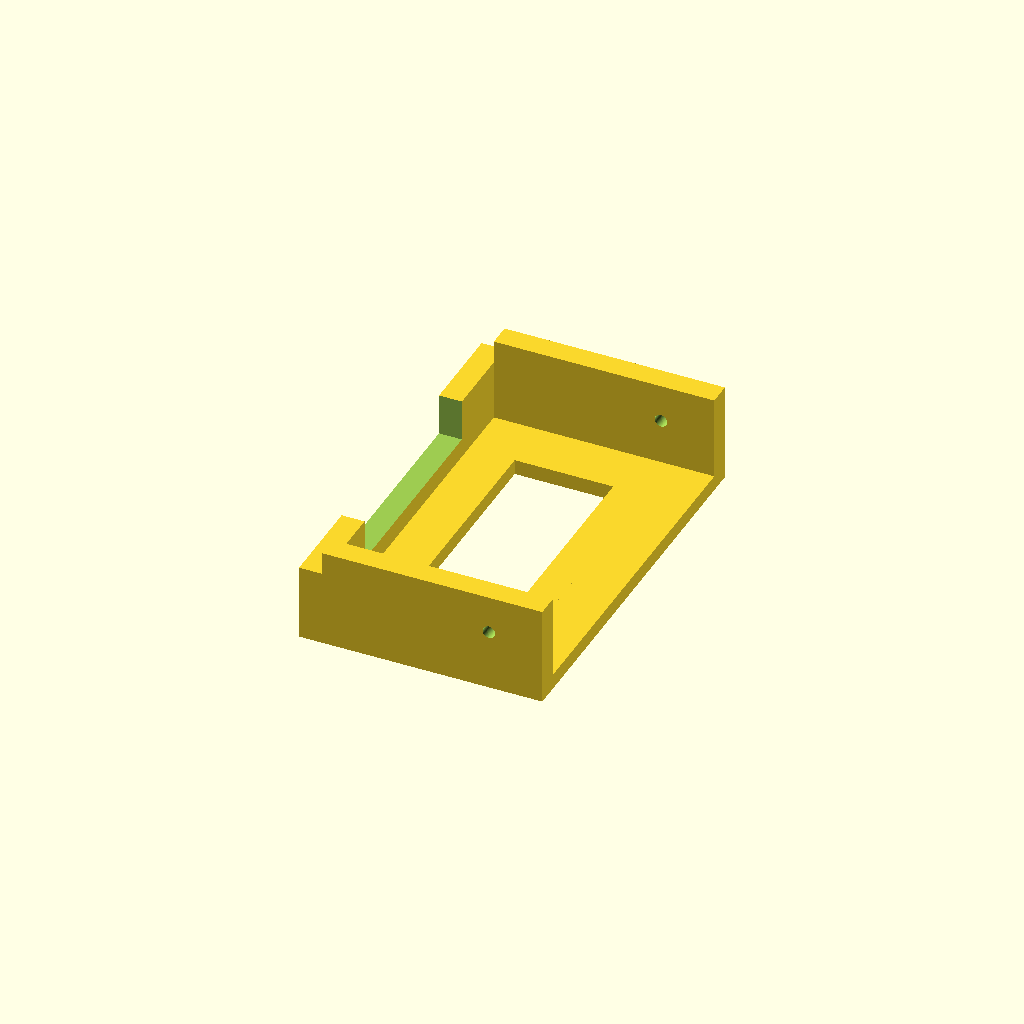
Cell 1: the model at its default parameters.
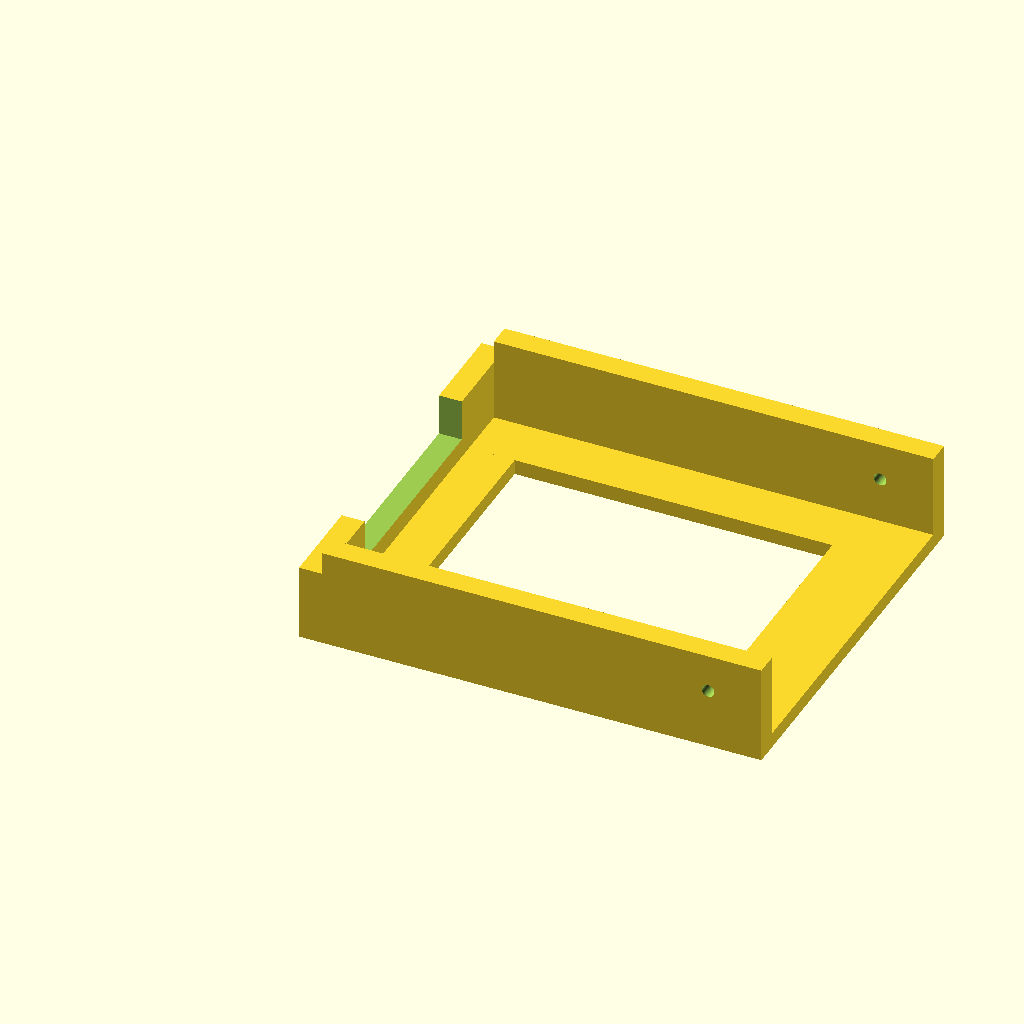
Cell 2: enclosure_length = 230 (everything else at default).
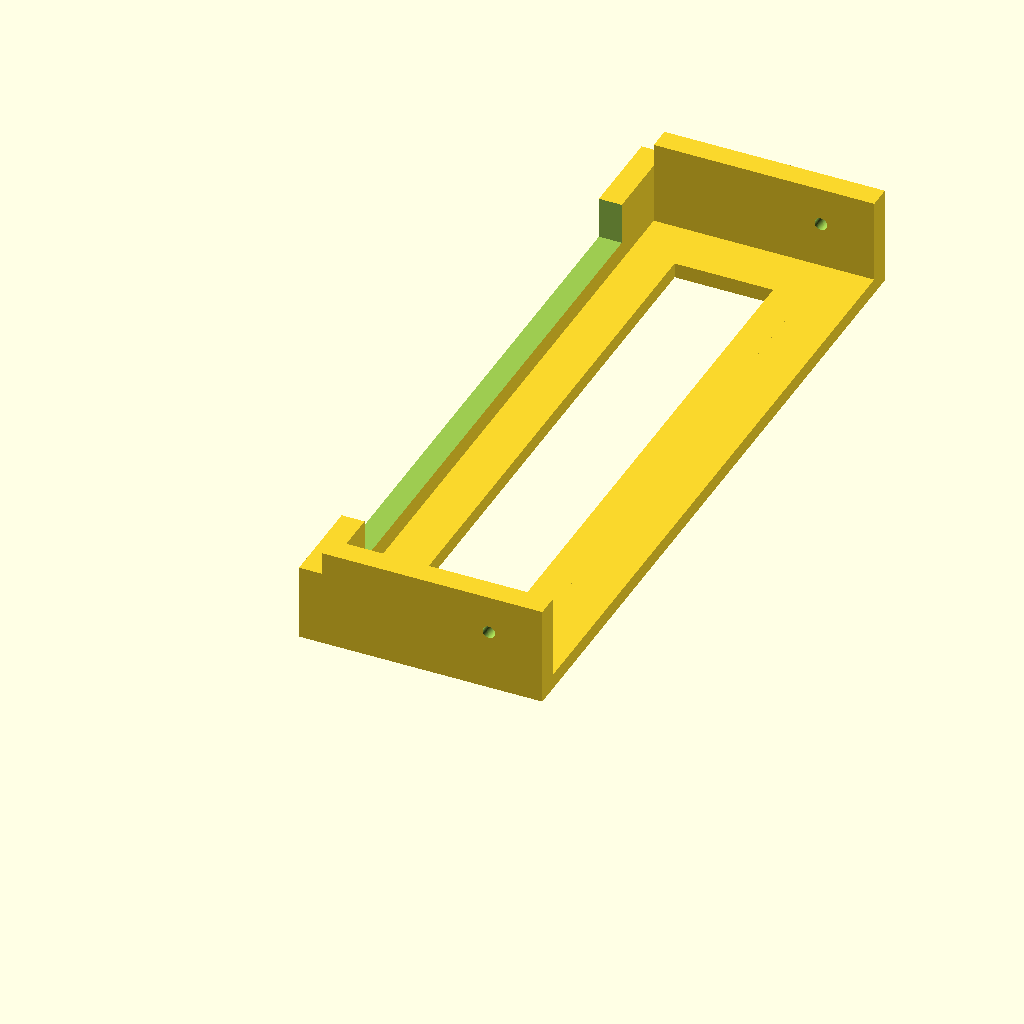
Cell 3 — enclosure_width set to 180, the other parameters unchanged.
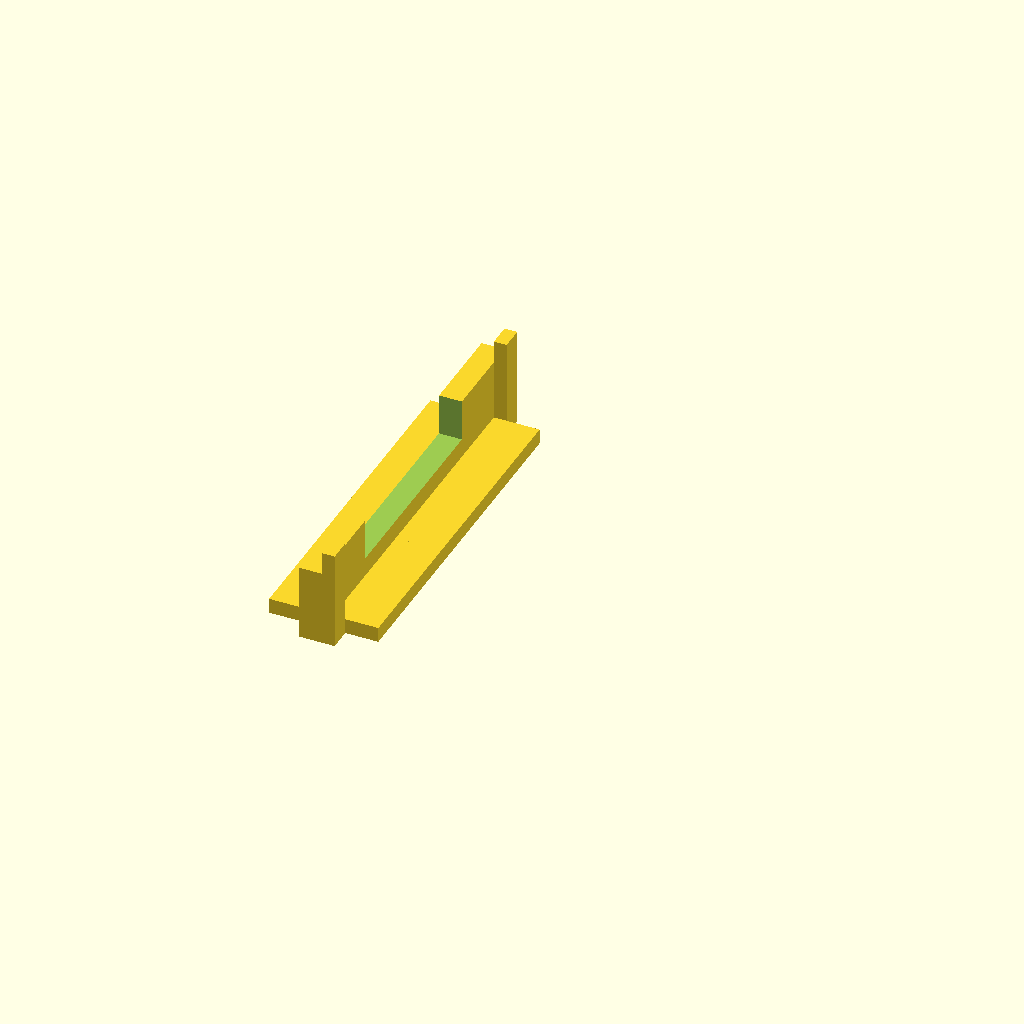
Cell 4: enclosure_inside_length = 218 (everything else at default).
All cells are drawn from one camera (rotation 55°, 0°, 25°, orthographic, colour scheme Cornfield), so only the parameter changes between them.
Source of the model, hardware/jigs/water_bowl_enclosure_pilot_hole_jig.scad:
/*
  Smart Water Bowl enclosure side-hole pilot jig

  Purpose
  -------
  Holds the LeMotech 115 x 90 x 55 mm enclosure base and locates one pilot hole
  through each long side wall. The two pilot holes are aligned with the cable
  zip-tie pairs in water_bowl_electronics_carrier.scad V40.

  Coordinate derivation
  ---------------------
  Carrier cable tie pairs begin at Y=34 mm and use:
      slot width along Y = 2.4 mm
      pair spacing       = 10.0 mm

  The cable centerline is midway between the two slot centers:
      34 + 2.4/2 + 10/2 = 40.2 mm from the carrier's lower edge.

  The enclosure drawing gives 115 mm outside length and 109 mm inside length,
  so the nominal end wall is (115-109)/2 = 3.0 mm thick.
  The carrier has 0.65 mm end clearance.

  Therefore the nominal pilot station is:
      3.0 + 0.65 + 40.2 = 43.85 mm from the enclosure's outside end.

  Use
  ---
  1. Put the empty enclosure base into the jig with the chosen short end firmly
     against the end stop.
  2. Clamp the enclosure and jig together.
  3. Drill both pilot holes through the flat locating holes.
  4. Remove the jig and enlarge each hole with a step drill.

  Print orientation
  -----------------
  Print exactly as modeled, flat base down. The side walls remain flat with no
  projecting drill bosses, so no supports are required.
  PETG or ASA is recommended.

  IMPORTANT
  ---------
  The default vertical hole center is 12 mm above the enclosure's outside
  bottom. This is user-adjustable below because the enclosure drawing does not
  define the installed carrier's exact cable center height.
*/

$fn = 64;

// ---------------------------------------------------------------------------
// USER PARAMETERS
// ---------------------------------------------------------------------------

// Enclosure outside dimensions
// These match the LeMotech enclosure used by this project.
enclosure_length = 115.0;
enclosure_width  = 90.0;
enclosure_height = 55.0;

// Enclosure inside length from the manufacturer drawing. This is used to infer
// the nominal thickness of the two short end walls.
enclosure_inside_length = 109.0;

// Carrier geometry used to derive the longitudinal drilling station.
// Keep these synchronized with water_bowl_electronics_carrier.scad.
carrier_end_clearance = 0.65;
zip_pair_y = 34.0;
zip_slot_w = 2.4;
zip_pair_spacing = 10.0;

// Pilot drill opening. A 3.30 mm opening clears a nominal 1/8 inch bit while
// keeping the jig suitable only for locating the pilot. Enlarge the enclosure
// holes afterward with a step drill; do not run the step drill through the jig.
pilot_d = 3.30;

// Vertical pilot-hole center measured from the enclosure's outside bottom.
hole_height_from_bottom = 12.0;

// Jig fit and structure.
side_clearance = 0.40;        // Clearance on each side of the enclosure.
base_t = 4.0;                 // Thickness of the bottom frame rails.
side_wall_t = 6.0;            // Thickness of each flat drilling wall.
side_wall_h = 22.0;           // Height above the jig base.
end_stop_t = 6.0;             // Thickness of the short-end registration stop.
end_stop_h = 16.0;            // Height of the end stop.
station_margin = 14.0;        // Jig extension beyond the pilot-hole center.

// Weight-saving bottom rails.
bottom_rail_w = 14.0;
cross_rail_w = 12.0;

// ---------------------------------------------------------------------------
// DERIVED VALUES
// ---------------------------------------------------------------------------

// Nominal thickness of either short enclosure wall.
nominal_end_wall_t = (enclosure_length - enclosure_inside_length) / 2;

// Cable center measured from the carrier's lower edge. Each rectangular slot's
// center is zip_slot_w/2 from its origin; the cable runs midway between the pair.
cable_center_from_carrier_end =
    zip_pair_y + zip_slot_w/2 + zip_pair_spacing/2;

// Longitudinal pilot location measured from the enclosure's outside short end.
hole_x =
    nominal_end_wall_t +
    carrier_end_clearance +
    cable_center_from_carrier_end;

// Finished clear and outside widths of the jig.
inside_w = enclosure_width + 2*side_clearance;
outside_w = inside_w + 2*side_wall_t;

// The jig only covers the enclosure from the indexing end through the pilot
// station, plus enough material beyond the hole to keep the side walls rigid.
jig_length = hole_x + station_margin;

// OpenSCAD Z coordinate of the pilot center. The enclosure rests on the frame.
hole_z = base_t + hole_height_from_bottom;

// Catch incompatible parameter edits before rendering or printing.
assert(hole_height_from_bottom > pilot_d/2,
       "Pilot hole is too close to the bottom.");
assert(hole_height_from_bottom + pilot_d/2 < side_wall_h,
       "Increase side_wall_h or lower hole_height_from_bottom.");
assert(jig_length < enclosure_length,
       "Jig length unexpectedly exceeds enclosure length.");

// ---------------------------------------------------------------------------
// JIG COMPONENTS
// ---------------------------------------------------------------------------

module bottom_frame() {
    // Two longitudinal rails support the enclosure near its long edges.
    translate([0, side_wall_t, 0])
        cube([jig_length, bottom_rail_w, base_t]);

    translate([0, side_wall_t + inside_w - bottom_rail_w, 0])
        cube([jig_length, bottom_rail_w, base_t]);

    // Three cross rails keep the long side walls parallel and resist spreading.
    translate([0, side_wall_t, 0])
        cube([cross_rail_w, inside_w, base_t]);

    translate([hole_x - cross_rail_w/2, side_wall_t, 0])
        cube([cross_rail_w, inside_w, base_t]);

    translate([jig_length-cross_rail_w, side_wall_t, 0])
        cube([cross_rail_w, inside_w, base_t]);
}

module side_walls_with_pilot_holes() {
    difference() {
        union() {
            // Flat left drilling wall.
            translate([0, 0, 0])
                cube([jig_length, side_wall_t, base_t + side_wall_h]);

            // Flat right drilling wall.
            translate([0, side_wall_t + inside_w, 0])
                cube([jig_length, side_wall_t, base_t + side_wall_h]);
        }

        // One coaxial cutter passes through both walls. Keeping the walls flat
        // avoids unsupported cylindrical bosses and lets the jig print as modeled.
        translate([hole_x, -0.1, hole_z])
            rotate([-90,0,0])
                cylinder(h=outside_w + 0.2, d=pilot_d);
    }
}

module end_stop() {
    // The enclosure's outside short end touches the inner face at X=0.
    // The stop spans the full jig width so orientation is obvious and repeatable.
    translate([-end_stop_t, 0, 0])
        cube([end_stop_t, outside_w, base_t + end_stop_h]);
}

module relief_opening() {
    // Remove the unneeded middle of the end stop while preserving substantial
    // corner registration surfaces and reducing print time and material.
    opening_w = inside_w - 2*18;
    translate([-end_stop_t-0.1, side_wall_t + 18, base_t + 5])
        cube([end_stop_t+0.2, opening_w, end_stop_h]);
}

// ---------------------------------------------------------------------------
// COMPLETE JIG
// ---------------------------------------------------------------------------

difference() {
    union() {
        bottom_frame();
        side_walls_with_pilot_holes();
        end_stop();
    }

    relief_opening();
}

// Optional translucent enclosure envelope for checking fit in OpenSCAD preview.
// Leave false when exporting the jig.
show_enclosure_preview = false;
if (show_enclosure_preview) {
    %translate([0, side_wall_t + side_clearance, base_t])
        cube([enclosure_length, enclosure_width, enclosure_height]);
}

// Print key derived dimensions in the OpenSCAD console for verification.
echo("Pilot station from enclosure outside end (mm): ", hole_x);
echo("Pilot height above enclosure outside bottom (mm): ",
     hole_height_from_bottom);
echo("Jig outside width (mm): ", outside_w);
echo("Jig length excluding end stop (mm): ", jig_length);
Customizer parameters (derived from the source; name, type, default, range or options):
enclosure_length: number, default 115
enclosure_width: number, default 90
enclosure_height: number, default 55
enclosure_inside_length: number, default 109
carrier_end_clearance: number, default 0.65
zip_pair_y: number, default 34
zip_slot_w: number, default 2.4
zip_pair_spacing: number, default 10
pilot_d: number, default 3.3
hole_height_from_bottom: number, default 12
side_clearance: number, default 0.4
base_t: number, default 4
side_wall_t: number, default 6
side_wall_h: number, default 22
end_stop_t: number, default 6
end_stop_h: number, default 16
station_margin: number, default 14
bottom_rail_w: number, default 14
cross_rail_w: number, default 12
